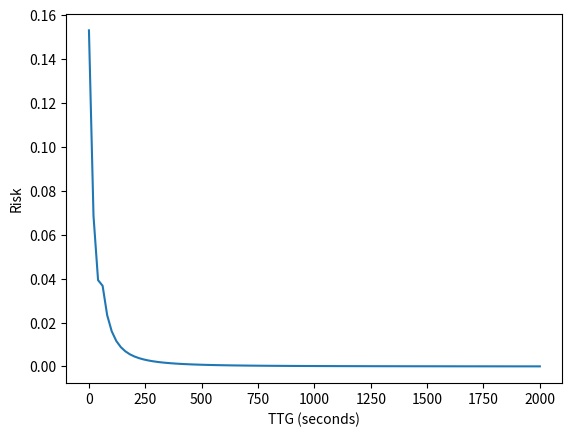

Write the Python code that produced this figure.
import numpy as np
import matplotlib.pyplot as plt

class RiskModel:
    def __init__(self, machinery_modes, 
                 cost_ship, cost_environment, cost_cargo, cost_infrastructure, cost_reputation,
                 failure_rate_me, failure_rate_dg1, failure_rate_dg2, failure_rate_hsg,
                 start_me_time, restart_me_probability, start_dg1_time, restart_dg1_probability, 
                 start_dg2_time, restart_dg2_probability, restart_hsg_time):

        self.machinery_modes = machinery_modes
        
        
        # Risk Costs
        self.cost_ship = cost_ship
        self.cost_environment = cost_environment
        self.cost_cargo = cost_cargo
        self.cost_infrastructure = cost_infrastructure
        self.cost_reputation = cost_reputation
        
        # Failure rates  I WILL STILL CHANGE THIS TO MODES INSTEAD
        self.failure_rate_me = failure_rate_me
        self.failure_rate_dg1 = failure_rate_dg1
        self.failure_rate_dg2 = failure_rate_dg2
        self.failure_rate_hsg = failure_rate_hsg
        
        # Restoration times and probabilities
        self.start_me_time = start_me_time
        self.restart_me_probability = restart_me_probability
        self.start_dg1_time = start_dg1_time
        self.restart_dg1_probability = restart_dg1_probability
        self.start_dg2_time = start_dg2_time
        self.restart_dg2_probability = restart_dg2_probability
        self.restart_hsg_time = restart_hsg_time
        
        # TTG (Time-to-Grounding) data block
        # self.ttg_data = ttg_data
        

    
    def compute_grounding_probability(self, ttg, mode):
        """ Computes the probability of grounding at a given waypoint for a particular mode """
        # Get TTG for this waypoint using the current ship state
        
        # Compute the probability of machinery failure in the given mode
        p_failure = self.compute_machinery_failure_probability(mode)
        
        # Assume failure occurs at some point, now compute the probability of recovering before grounding
        p_grounding_given_failure = self.compute_recovery_probability(ttg, mode)

        
        # Total grounding probability (Equation 5)
        p_grounding = p_failure * p_grounding_given_failure
        # print(p_grounding_given_failure)


        # print(p_grounding_given_failure)
        return p_grounding
    
    
    def compute_machinery_failure_probability(self, mode):
        """ Compute the probability of machinery failure for the given MSO mode """
        if mode == 'PTO':
            return 1 - np.exp(-self.failure_rate_me)
        elif mode == 'MEC':
            return 1 - np.exp(-self.failure_rate_me)
        elif mode == 'PTI':
            return 1 - np.exp(-self.failure_rate_dg1 - self.failure_rate_dg2)
        else:
            return 0
        

    
    def compute_recovery_probability(self, ttg, mode):
        """ Compute probability of failure to recover before grounding """ #CHANGE THIS TO MODE INSTEAD OF MACHINERYYY, LIKE JUST RETURN THE PROBABILITY INSTEAD OF FOLLOWING TABLE 2
        if mode == 'PTO':
            # Restart main engine
            p_restart_me = self.restart_me_probability * self._recovery_time_probability(ttg, self.start_me_time)


            # Option 2: Start DG1 and HSG
            p_start_dg1 = self._recovery_time_probability(ttg, self.start_dg1_time)
            p_start_hsg_dg1 = self._recovery_time_probability(ttg, self.restart_hsg_time)

            # Option 3: Start DG2 and HSG
            p_start_dg2 = self._recovery_time_probability(ttg, self.start_dg2_time)
            p_start_hsg_dg2 = self._recovery_time_probability(ttg, self.restart_hsg_time)


            return (1 - p_restart_me) * (1 - (p_start_dg1 * p_start_hsg_dg1)) * (1 - (p_start_dg2 * p_start_hsg_dg2))
        elif mode == 'MEC':
            # Restart ME or Start HSG
            p_restart_me = self.restart_me_probability * self._recovery_time_probability(ttg, self.start_me_time)
            p_start_hsg = self._recovery_time_probability(ttg, self.restart_hsg_time)
            return 1 - (p_restart_me or p_start_hsg)
        elif mode == 'PTI':
            # Restart DG1 or DG2 or Start ME
            p_restart_dg1 = self.restart_dg1_probability * self._recovery_time_probability(ttg, self.start_dg1_time)
            p_restart_dg2 = self.restart_dg2_probability * self._recovery_time_probability(ttg, self.start_dg2_time)
            p_start_me = self._recovery_time_probability(ttg, self.start_me_time)
            return 1 - (p_restart_dg1 or p_restart_dg2 or p_start_me)
    
    def _recovery_time_probability(self, ttg, recovery_time):
        """ Computes the probability of successful recovery within the available time to grounding (TTG) """
        if ttg <= recovery_time:
            return 0  # No time to recover
        return np.exp(-recovery_time / ttg)
    
    def compute_total_risk(self, ttg, mode):
        """ Computes the total risk at a waypoint based on grounding probability and cost """
        p_grounding = self.compute_grounding_probability(ttg, mode)
        cost = self.cost_ship + self.cost_environment + self.cost_cargo + self.cost_infrastructure + self.cost_reputation
        
        # Total risk (Equation 10)
        total_risk = p_grounding * cost * 100
        # print(total_risk)
        return total_risk
    
    def select_mso_mode(self, ttg):
        """ Selects the optimal MSO mode for a given waypoint to minimize risk and maximize efficiency """
        risks = {}
        for mode in self.machinery_modes:
            risks[mode] = self.compute_total_risk(ttg, mode)

        return min(risks, key=risks.get)



# Initialize the RiskModel with parameters
risk_model = RiskModel( 
    machinery_modes=['PTO', 'MEC', 'PTI'], cost_ship=100000, cost_environment=50000, 
    cost_cargo=200000, cost_infrastructure=150000, cost_reputation=10000, 
    failure_rate_me=3e-9, failure_rate_dg1=6e-9, failure_rate_dg2=6e-9, failure_rate_hsg=2e-9, 
    start_me_time=50, restart_me_probability=0.4, start_dg1_time=35, restart_dg1_probability=0.5, 
    start_dg2_time=35, restart_dg2_probability=0.5, restart_hsg_time=12,
)





ttgs = np.linspace(0, 2000, 100)
# ttgs = []

""" Evaluates the total risk for the entire path, across all waypoints """
total_risk = 0
risk_list = []




for ttg in ttgs:
    mode = risk_model.select_mso_mode(ttg)
    risk = risk_model.compute_total_risk(ttg, mode)
    risk_list.append(risk)
    total_risk += risk_model.compute_total_risk(ttg, mode)
    # print(mode)

print(f"Total Risk: {total_risk}")
# print(len(risk_list))


plt.plot(ttgs, risk_list)
plt.ylabel('Risk')
plt.xlabel('TTG (seconds)')
plt.show()



#     mode = self.select_mso_mode(waypoint)
#     total_risk += self.compute_total_risk(waypoint, mode)


# return total_risk



